Run: headless pygame with SDL's dummy video driver; simulated clock (each Clock.tick advances the game by its frame time, no real sleeping); random seed 0; keys injected as events and as key.get_pressed() state; mouse plan: one left click at the window centre at the start of phase 2, then a move to the lower-right quarter at the start of phase 3; restart key R tapped at the start of phases 3 and 4.
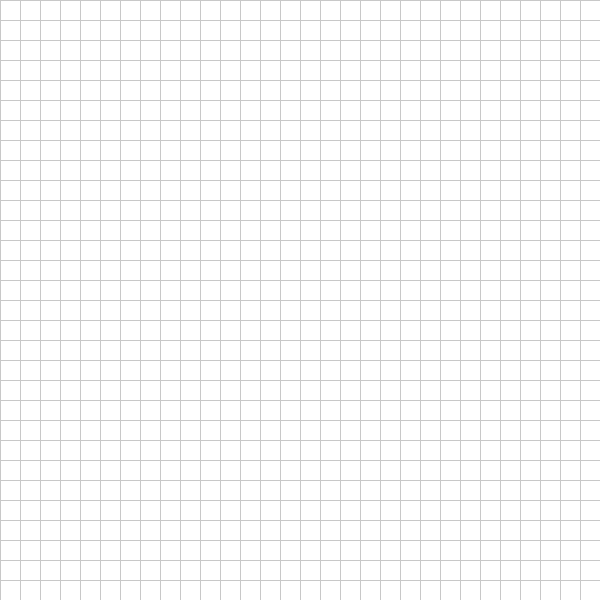
Frame 1 of 4 · flips 1–60 · no input
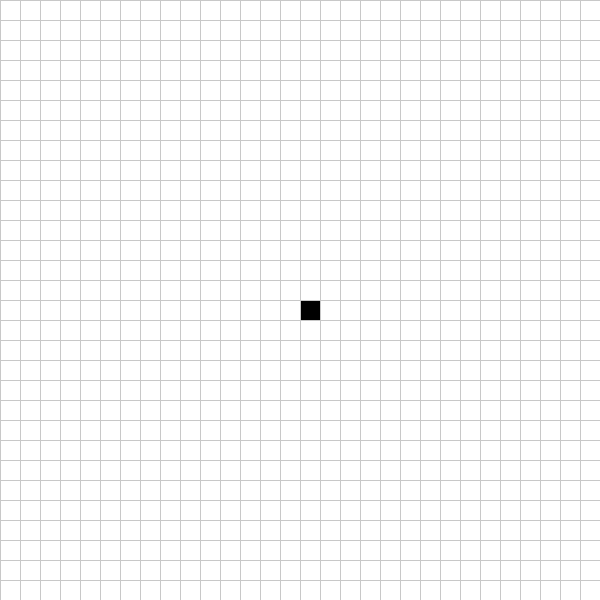
Frame 2 of 4 · flips 61–180 · clicked the window centre · tapped SPACE, RETURN · held RIGHT (→), D
Frame 3 of 4 · flips 181–300 · moved the mouse to the lower-right quarter · tapped R · held DOWN (↓), S · screen same as frame 1, image omitted
Frame 4 of 4 · flips 301–420 · tapped R · held LEFT (←), A, UP (↑), W · screen unchanged from frame 3, image omitted

The pygame program that drew these frames:

import pygame
import sys
from queue import Queue
import time

# Screen setup
WIDTH = 600
ROWS = 30  # Number of rows/columns in the grid
CELL_SIZE = WIDTH // ROWS

# Colors
WHITE = (255, 255, 255)
BLACK = (0, 0, 0)
BLUE = (0, 0, 255)
GREEN = (0, 255, 0)
YELLOW = (255, 255, 0)
PURPLE = (128, 0, 128)
GREY = (200, 200, 200)

# Initialize pygame
pygame.init()
screen = pygame.display.set_mode((WIDTH, WIDTH))
pygame.display.set_caption("Pathfinding Visualizer")
font = pygame.font.SysFont("Arial", 20)

# Create the grid
def create_grid(rows):
    return [[WHITE for _ in range(rows)] for _ in range(rows)]

# Draw the gridlines
def draw_grid():
    for x in range(0, WIDTH, CELL_SIZE):
        pygame.draw.line(screen, GREY, (x, 0), (x, WIDTH))
        pygame.draw.line(screen, GREY, (0, x), (WIDTH, x))

# Draw the grid with colors
def draw(grid):
    for row in range(ROWS):
        for col in range(ROWS):
            color = grid[row][col]
            pygame.draw.rect(screen, color, (col * CELL_SIZE, row * CELL_SIZE, CELL_SIZE, CELL_SIZE))
    draw_grid()
    pygame.display.update()

# Get the grid cell clicked
def get_clicked_pos(pos):
    x, y = pos
    row = y // CELL_SIZE
    col = x // CELL_SIZE
    return row, col

# Display step counter
def display_steps(steps):
    text = font.render(f"Steps: {steps}", True, (0, 0, 0))
    screen.blit(text, (10, 10))
    pygame.display.update()

# Breadth-First Search (BFS) with shortest path calculation
def bfs(grid, start, end, speed):
    queue = Queue()
    queue.put((start, []))  # (current node, path so far)
    visited = set()
    steps = 0

    while not queue.empty():
        current, path = queue.get()
        if current in visited:
            continue
        visited.add(current)

        row, col = current
        grid[row][col] = YELLOW  # Mark as visited
        draw(grid)
        steps += 1
        display_steps(steps)
        time.sleep(speed)

        if current == end:
            path.append(current)
            path_length = len(path) - 1  # Exclude the start node
            for r, c in path:
                grid[r][c] = PURPLE  # Draw the shortest path
            grid[end[0]][end[1]] = GREEN

            # Display shortest path length
            text = font.render(f"Shortest Path: {path_length} cells", True, (0, 0, 0))
            screen.blit(text, (10, 40))  # Below step counter
            pygame.display.update()
            return True

        # Explore neighbors
        for dr, dc in [(-1, 0), (1, 0), (0, -1), (0, 1)]:  # Up, Down, Left, Right
            neighbor = (row + dr, col + dc)
            nr, nc = neighbor
            if 0 <= nr < ROWS and 0 <= nc < ROWS and grid[nr][nc] != BLACK and neighbor not in visited:
                queue.put((neighbor, path + [current]))

    return False

# Depth-First Search (DFS)
def dfs(grid, current, end, path, visited, speed, steps):
    if current in visited:
        return False
    visited.add(current)

    row, col = current
    grid[row][col] = YELLOW  # Mark as visited
    draw(grid)
    steps[0] += 1
    display_steps(steps[0])
    time.sleep(speed)

    if current == end:
        for r, c in path:
            grid[r][c] = PURPLE  # Draw final path
        grid[end[0]][end[1]] = GREEN
        return True

    # Explore neighbors
    for dr, dc in [(-1, 0), (1, 0), (0, -1), (0, 1)]:
        neighbor = (row + dr, col + dc)
        nr, nc = neighbor
        if 0 <= nr < ROWS and 0 <= nc < ROWS and grid[nr][nc] != BLACK:
            if dfs(grid, neighbor, end, path + [current], visited, speed, steps):
                return True

    return False

# Main loop
def main():
    grid = create_grid(ROWS)
    start = None
    end = None
    speed = 0.05  # Speed of visualization

    while True:
        screen.fill(WHITE)  # Clear previous text
        draw(grid)

        for event in pygame.event.get():
            if event.type == pygame.QUIT:
                pygame.quit()
                sys.exit()

            if pygame.mouse.get_pressed()[0]:  # Left mouse button
                pos = pygame.mouse.get_pos()
                row, col = get_clicked_pos(pos)

                if not start:  # Set start node
                    start = (row, col)
                    grid[row][col] = BLUE
                elif not end:  # Set end node
                    end = (row, col)
                    grid[row][col] = GREEN
                else:  # Set obstacle
                    grid[row][col] = BLACK

            elif pygame.mouse.get_pressed()[2]:  # Right mouse button
                pos = pygame.mouse.get_pos()
                row, col = get_clicked_pos(pos)
                grid[row][col] = WHITE
                if (row, col) == start:
                    start = None
                elif (row, col) == end:
                    end = None

            if event.type == pygame.KEYDOWN:
                if event.key == pygame.K_b and start and end:  # Press 'B' for BFS
                    bfs(grid, start, end, speed)
                if event.key == pygame.K_d and start and end:  # Press 'D' for DFS
                    dfs(grid, start, end, [], set(), speed, [0])
                if event.key == pygame.K_r:  # Press 'R' to reset the grid
                    grid = create_grid(ROWS)
                    start = None
                    end = None

if __name__ == "__main__":
    main()
